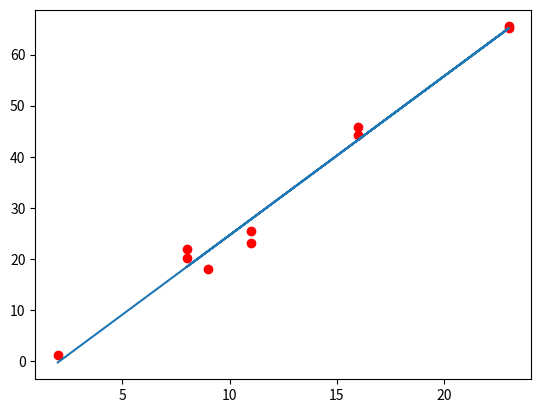

Write the Python code that produced this figure.
import numpy as np
import matplotlib.pyplot as plt

A, B = 3, -5
def function_1D(x, a, b, noise=False):
  y = a*x + b
  y += (np.random.random()-0.5)*10 if noise else 0
  return y


X = [np.random.randint(30) for i in range(10)]
Y = []
for x in X:
  y = function_1D(x, A, B, True)
  Y.append(y)

A = np.vstack([X, np.ones(len(X))]).T
m, c = np.linalg.lstsq(A, Y, rcond=None)[0]
print(m, c)

fit_Y = []
for x in X:
  y = function_1D(x, m, c)
  fit_Y.append(y)

plt.plot(X, Y, 'ro')
plt.plot(X,fit_Y)
plt.show()
